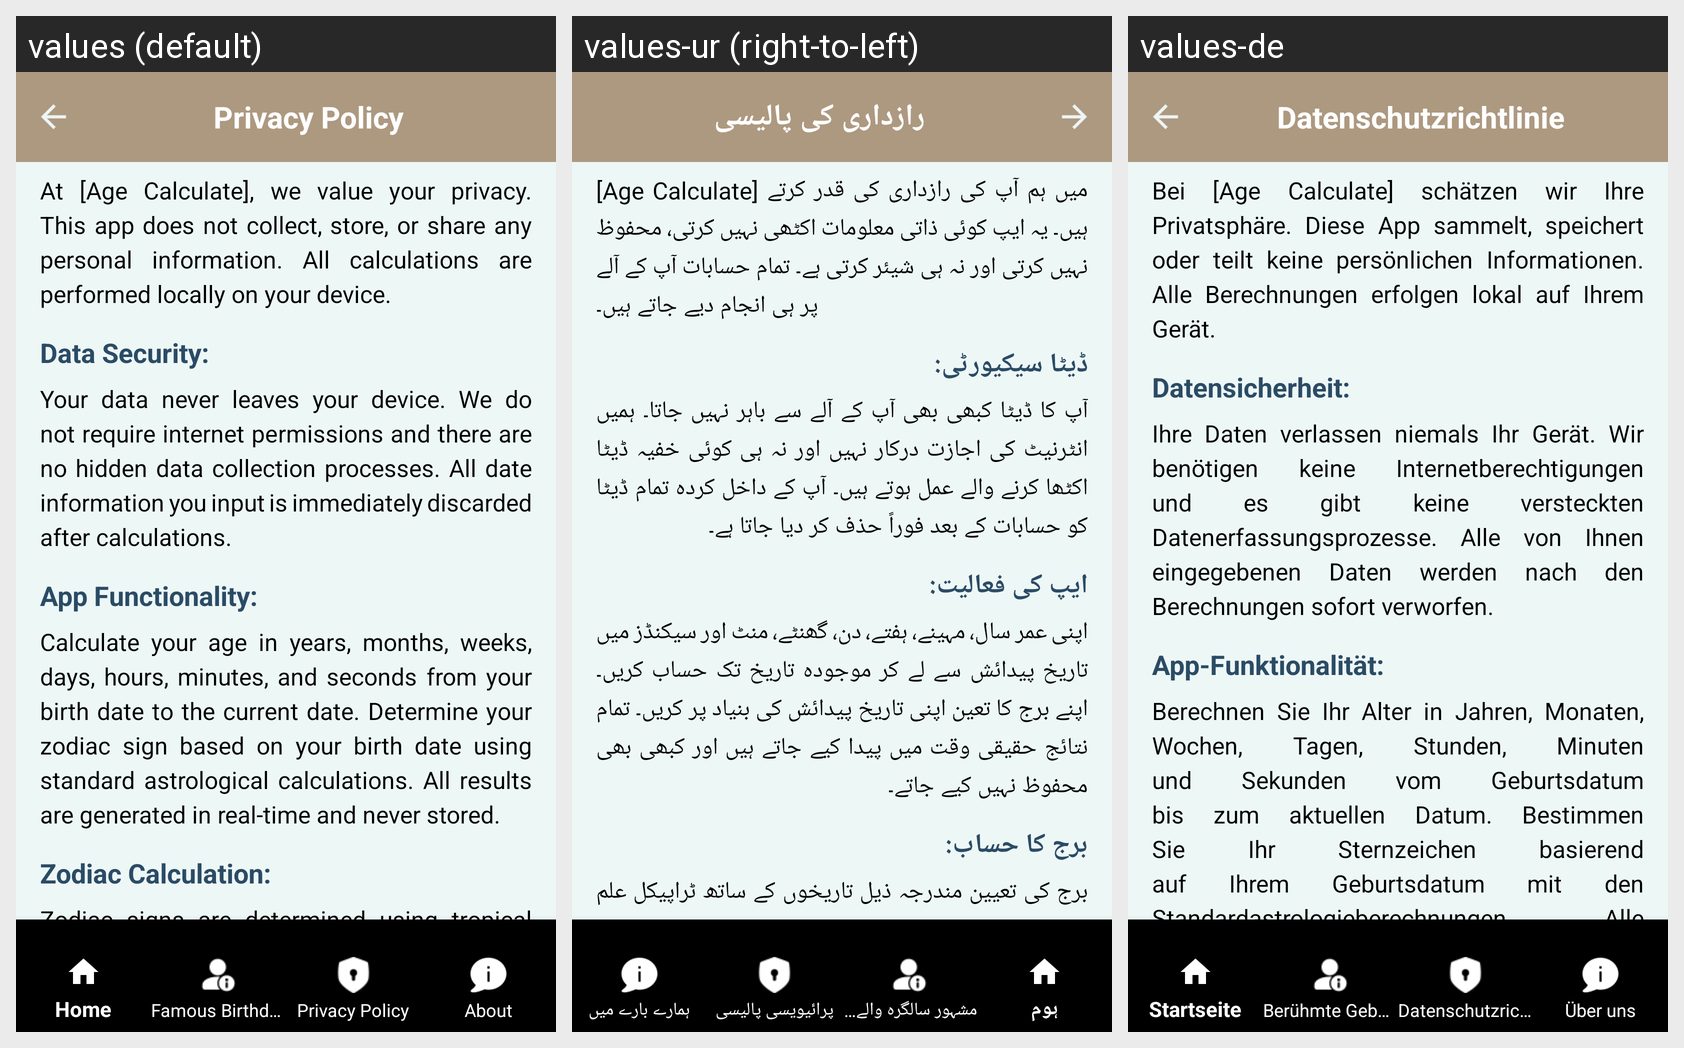

This grid shows one Android layout under several languages. Give, for every string resource on the screen, its name, the default text and each shown locale's text.
Android screen res/layout/activity_privacy_policy.xml rendered under 3 locales, left to right: values (default), values-ur (right-to-left), values-de. Device: Nexus 5 (rendered at 1080×1920; each locale shown at half size, 540×960, under a caption strip naming it); theme Theme.Hijrimonth_find.
Strings drawn on this screen, with the default value and each locale's value (text and hints the layout hard-codes, and strings that could not be matched under every locale, appear in the picture but are not listed):

Privacy_Policy_privacy
  values: Privacy Policy
  values-ur: رازداری کی پالیسی
  values-de: Datenschutzrichtlinie

first_text_privacy
  values: At [Age Calculate], we value your privacy. This app does not collect, store, or share any personal information. All calculations are performed locally on your device.
  values-ur: [Age Calculate] میں ہم آپ کی رازداری کی قدر کرتے ہیں۔ یہ ایپ کوئی ذاتی معلومات اکٹھی نہیں کرتی، محفوظ نہیں کرتی اور نہ ہی شیئر کرتی ہے۔ تمام حسابات آپ کے آلے پر ہی انجام دیے جاتے ہیں۔
  values-de: Bei [Age Calculate] schätzen wir Ihre Privatsphäre. Diese App sammelt, speichert oder teilt keine persönlichen Informationen. Alle Berechnungen erfolgen lokal auf Ihrem Gerät.

Data_Security_privacy
  values: Data Security:
  values-ur: ڈیٹا سیکیورٹی:
  values-de: Datensicherheit:

second_text_privacy
  values: Your data never leaves your device. We do not require internet permissions and there are no hidden data collection processes. All date information you input is immediately discarded after calculations.
  values-ur: آپ کا ڈیٹا کبھی بھی آپ کے آلے سے باہر نہیں جاتا۔ ہمیں انٹرنیٹ کی اجازت درکار نہیں اور نہ ہی کوئی خفیہ ڈیٹا اکٹھا کرنے والے عمل ہوتے ہیں۔ آپ کے داخل کردہ تمام ڈیٹا کو حسابات کے بعد فوراً حذف کر دیا جاتا ہے۔
  values-de: Ihre Daten verlassen niemals Ihr Gerät. Wir benötigen keine Internetberechtigungen und es gibt keine versteckten Datenerfassungsprozesse. Alle von Ihnen eingegebenen Daten werden nach den Berechnungen sofort verworfen.

App_functionality_privacy
  values: App Functionality:
  values-ur: ایپ کی فعالیت:
  values-de: App-Funktionalität:

third_text_privacy
  values: Calculate your age in years, months, weeks, days, hours, minutes, and seconds from your birth date to the current date. Determine your zodiac sign based on your birth date using standard astrological calculations. All results are generated in real-time and never stored.
  values-ur: اپنی عمر سال، مہینے، ہفتے، دن، گھنٹے، منٹ اور سیکنڈز میں تاریخ پیدائش سے لے کر موجودہ تاریخ تک حساب کریں۔ اپنے برج کا تعین اپنی تاریخ پیدائش کی بنیاد پر کریں۔ تمام نتائج حقیقی وقت میں پیدا کیے جاتے ہیں اور کبھی بھی محفوظ نہیں کیے جاتے۔
  values-de: Berechnen Sie Ihr Alter in Jahren, Monaten, Wochen, Tagen, Stunden, Minuten und Sekunden vom Geburtsdatum bis zum aktuellen Datum. Bestimmen Sie Ihr Sternzeichen basierend auf Ihrem Geburtsdatum mit den Standardastrologieberechnungen. Alle Ergebnisse werden in Echtzeit generiert und nie gespeichert.
